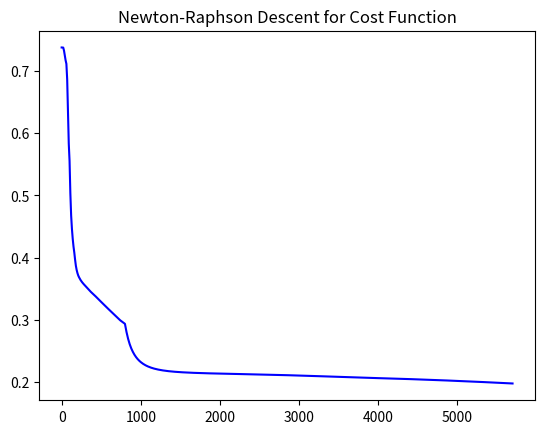

The script that saved this image:
#!/usr/bin/env python3

# Vectorized implementation of logistic regression

import numpy as np
import matplotlib.pyplot as plt

def model(X, Y, layerSize, alpha, max_iter = 100, tol = 1e-20):

    n_x, m = X.shape
    n_h = layerSize
    n_y = Y.shape[0]
    if m != Y.shape[1]:
        raise ValueError("Invalid vector sizes for trainX and trainY -> trainX size = " + str(self.m) + " while trainY size = " + str(len(Y)))

    weights = initializeWeights(n_x, n_h, n_y)

    return newtonMethod(X, Y, weights, alpha, max_iter, tol)

# Sigmoid activation function
def sigmoid(t):
    return 1/(1+np.exp(-t))

# Initialize weights
def initializeWeights(n_x, n_h, n_y, seed = None):
    np.random.seed(seed)
    
    W1 = np.random.random((n_h, n_x))/10
    b1 = np.zeros((n_h,1))
    W2 = np.random.random((n_y, n_h))/10
    b2 = np.zeros((n_y,1))

    weights = {
        "W1": W1,
        "b1": b1,
        "W2": W2,
        "b2": b2
        }
    
    np.random.seed(None)
    return weights

# Creates a positive definite aproximation to a not positive definite matrix
def aprox_pos_def(A):
    u, V = np.linalg.eig(A)
    U = np.diag(u)
    for i in range(len(U)):
        for j in range(len(U)):
            if U[i][j] < 0:
                U[i][j] = -U[i][j]
    B = np.dot(V, np.dot(U, V.T))
    
    return B

# Newton method for logistic regression
def newtonMethod(X, Y, weights, alpha, max_iter, tol):

    W1 = weights['W1']
    b1 = weights['b1']
    W2 = weights['W2']
    b2 = weights['b2']

    cost = []
    iteration = []
    
    true_alpha = alpha
    for _ in range(max_iter):
        alpha = true_alpha

        # Forward
        Z1 = np.dot(W1, X) + b1
        A1 = sigmoid(Z1)
        Z2 = np.dot(W2, A1) + b2
        A2 = sigmoid(Z2) # old y_pred

        # Evaluate cost function
        lossFunc = -(Y*np.log(A2) + (1-Y)*np.log(1-A2))
        costFunc = np.mean(lossFunc)
        if _%10 == 0:
            cost.append(costFunc)
            iteration.append(_)

        # "Backward"
        
        # Layer 2:
        dZ2 = A2 - Y

        m = A1.shape[1]

        gradVect2 = np.dot(A1, dZ2.T)/m # old dW2
        gradb2 = np.sum(dZ2, axis = 1, keepdims = 1)/m
        gradVect2 = np.append(gradVect2, gradb2, axis = 0)
        
        hessMatx2 = np.dot(A2, (1-A2).T) * np.dot(A1, A1.T)/m
        hessb2par = (np.dot(A2, (1-A2).T) * np.dot(A1, np.ones((A1.shape[1],1)))/m)
        hessb2 = (np.dot(A2, (1-A2).T)/m)
        hessMatx2 = np.concatenate((hessMatx2, hessb2par), axis = 1)
        hessb2par = np.concatenate((hessb2par, hessb2), axis = 0)
        hessMatx2 = np.concatenate((hessMatx2, hessb2par.T), axis = 0)

        hessMatx2 = aprox_pos_def(hessMatx2)
        delta2 = np.linalg.solve(hessMatx2, gradVect2)
            
        dW2 = delta2[:-1]
        db2 = delta2[-1]

        # Layer 1:
        dZ1 = np.dot(W2.T, dZ2) * A1 * (1 - A1)

        m = X.shape[1]
        
        gradVect1 = np.dot(X, dZ1.T)/m # old dW1
        gradb1 = np.sum(dZ1, axis = 1, keepdims = 1)/m
        gradVect1 = np.append(gradVect1, gradb1.T, axis = 0)

        for i in range(len(A1)):
            hessMatx1 = np.dot(np.array([A1[i]]), (1-np.array([A1[i]])).T) * np.dot(X, X.T)/m
            hessb1par = (np.dot(np.array([A1[i]]), (1-np.array([A1[i]])).T) * np.dot(X, np.ones((X.shape[1],1)))/m)
            hessb1 = np.dot(np.array([A1[i]]), (1-np.array([A1[i]])).T)/m
            hessMatx1 = np.concatenate((hessMatx1, hessb1par), axis = 1)
            hessb1par = np.concatenate((hessb1par, hessb1), axis = 0)
            hessMatx1 = np.concatenate((hessMatx1, hessb1par.T), axis = 0)
            hessMatx1 = aprox_pos_def(hessMatx1)
            if i == 0:
                delta1 = np.linalg.solve(hessMatx1, np.array([gradVect1[:,i]]).T).T
            else:
                delta1 = np.append(delta1, np.linalg.solve(hessMatx1, np.array([gradVect1[:,i]]).T).T, axis = 0)

        dW1 = delta1[:,:-1]
        db1 = np.array([delta1[:,-1]]).T

        # Tol check
        if np.max(np.linalg.norm(dW1, axis = 1, keepdims = 1)) < tol \
        or np.max(np.linalg.norm(db1, axis = 1, keepdims = 1)) < tol \
        or np.max(dW2) < tol \
        or np.max(db2) < tol:
            cost.append(costFunc)
            iteration.append(_)
            break

        # True update
        W1 = W1 - alpha*dW1
        b1 = b1 - alpha*db1
        W2 = W2 - alpha*dW2.T
        b2 = b2 - alpha*db2

    weights = {
    "W1": W1,
    "b1": b1,
    "W2": W2,
    "b2": b2
    }

    plt.clf()
    plt.plot(iteration, cost, color = 'b')
    plt.title("Newton-Raphson Descent for Cost Function")
    plt.show(block = 0)

    return weights

# Predicts if X vector is 1 or 0
def predict(weights, X):

    W1 = weights['W1']
    b1 = weights['b1']
    W2 = weights['W2']
    b2 = weights['b2']

    Z1 = np.dot(W1, X) + b1
    A1 = sigmoid(Z1)
    Z2 = np.dot(W2, A1) + b2
    A2 = sigmoid(Z2)

    return (A2 > 0.5)

def example():
    
    X = np.array([
        [780,750,690,710,680,730,690,720,740,690,610,690,710,680,770,610,580,650,540,590,620,600,550,550,570,670,660,580,650,660,640,620,660,660,680,650,670,580,590,690],
        [4,3.9,3.3,3.7,3.9,3.7,2.3,3.3,3.3,1.7,2.7,3.7,3.7,3.3,3.3,3,2.7,3.7,2.7,2.3,3.3,2,2.3,2.7,3,3.3,3.7,2.3,3.7,3.3,3,2.7,4,3.3,3.3,2.3,2.7,3.3,1.7,3.7],
        [3,4,3,5,4,6,1,4,5,1,3,5,6,4,3,1,4,6,2,3,2,1,4,1,2,6,4,2,6,5,1,2,4,6,5,1,2,1,4,5],
        ])
    y = np.array([[1,1,0,1,0,1,0,1,1,0,0,1,1,0,1,0,0,1,0,0,1,0,0,0,0,1,1,0,1,1,0,0,1,1,1,0,0,0,0,1]])
    X[0] = X[0]/100

    weights = model(X, y, 20, 0.00001, 10000, tol = 1e-20)

    pred = predict(weights, X)

    percnt = 0
    for i in range(pred.shape[1]):
        if pred[0,i] == y[0,i]:
            percnt += 1
    percnt /= pred.shape[1]

    print("Accuracy of", percnt*100 , "%")
example()
